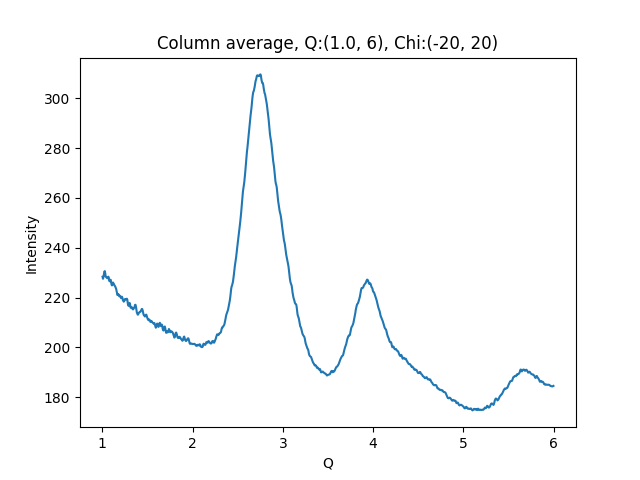

The file beside this chart, header and first rows:
1.002500000715255801e+00, 2.283711242675781250e+02
1.007500001429795677e+00, 2.275646667480468750e+02
1.012500002144335332e+00, 2.281946411132812500e+02
1.017500002858875208e+00, 2.294346313476562500e+02
1.022500003573414862e+00, 2.304535675048828125e+02
1.027500004287954516e+00, 2.306340637207031250e+02
1.032500005002494392e+00, 2.297544860839843750e+02
1.037500005717034268e+00, 2.284954528808593750e+02
1.042500006431573922e+00, 2.282244873046875000e+02
1.047500007146113798e+00, 2.281699371337890625e+02
1.052500007860653453e+00, 2.278531341552734375e+02
1.057500008575193329e+00, 2.277736663818359375e+02
1.062500009289732983e+00, 2.280588378906250000e+02
1.067500010004272637e+00, 2.284007110595703125e+02
1.072500010718812513e+00, 2.277825012207031250e+02
1.077500011433352389e+00, 2.266552734375000000e+02
1.082500012147892043e+00, 2.265427551269531250e+02
1.087500012862431920e+00, 2.271162567138671875e+02
1.092500013576971796e+00, 2.271808471679687500e+02
1.097500014291511228e+00, 2.261145172119140625e+02
1.102500015006051104e+00, 2.252018127441406250e+02
1.107500015720590758e+00, 2.249020538330078125e+02
1.112500016435130634e+00, 2.253914337158203125e+02
1.117500017149670510e+00, 2.260746002197265625e+02
1.122500017864210164e+00, 2.257814788818359375e+02
1.127500018578750041e+00, 2.255116119384765625e+02
1.132500019293289695e+00, 2.250241699218750000e+02
1.137500020007829349e+00, 2.247731018066406250e+02
1.142500020722369225e+00, 2.245151824951171875e+02
1.147500021436909101e+00, 2.239920349121093750e+02
1.152500022151448755e+00, 2.236165618896484375e+02
1.157500022865988631e+00, 2.227033843994140625e+02
1.162500023580528286e+00, 2.219323577880859375e+02
1.167500024295068162e+00, 2.210538177490234375e+02
1.172500025009608038e+00, 2.213278808593750000e+02
1.177500025724147470e+00, 2.214419708251953125e+02
1.182500026438687346e+00, 2.209334259033203125e+02
1.187500027153227222e+00, 2.205227050781250000e+02
1.192500027867766876e+00, 2.208069610595703125e+02
1.197500028582306753e+00, 2.205527648925781250e+02
1.202500029296846407e+00, 2.204664916992187500e+02
1.207500030011386283e+00, 2.198066253662109375e+02
1.212500030725925937e+00, 2.201838684082031250e+02
1.217500031440465591e+00, 2.203759307861328125e+02
1.222500032155005467e+00, 2.198942413330078125e+02
1.227500032869545343e+00, 2.190325775146484375e+02
1.232500033584084997e+00, 2.187266998291015625e+02
1.237500034298624874e+00, 2.183833770751953125e+02
1.242500035013164528e+00, 2.186267852783203125e+02
1.247500035727704182e+00, 2.192745208740234375e+02
1.252500036442244058e+00, 2.194669036865234375e+02
1.257500037156783712e+00, 2.192884216308593750e+02
1.262500037871323588e+00, 2.192902221679687500e+02
1.267500038585863464e+00, 2.195007171630859375e+02
1.272500039300403119e+00, 2.195582885742187500e+02
1.277500040014942995e+00, 2.190638732910156250e+02
1.282500040729482649e+00, 2.175423736572265625e+02
1.287500041444022525e+00, 2.168638305664062500e+02
1.292500042158562179e+00, 2.166913452148437500e+02
1.297500042873101833e+00, 2.173862762451171875e+02
1.302500043587641709e+00, 2.178641052246093750e+02
... 939 more rows
